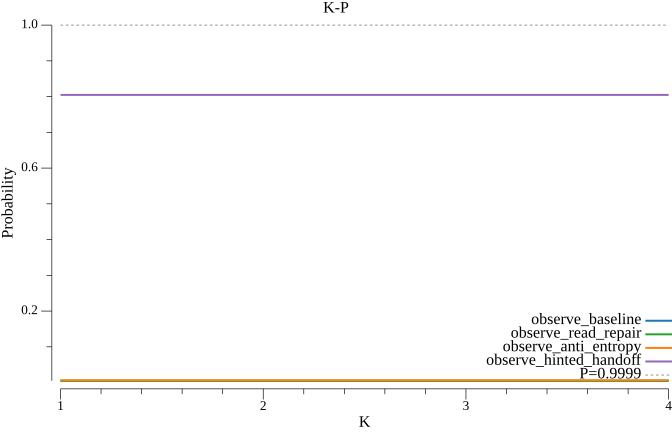

The table this chart was drawn from, first rows:
k, observe_baseline, observe_read_repair, observe_anti_entropy, observe_hinted_handoff
1, 0.004794, 0.005194, 0.006153, 0.8047
2, 0.004794, 0.005194, 0.006153, 0.8047
3, 0.004794, 0.005194, 0.006153, 0.8047
4, 0.004794, 0.005194, 0.006153, 0.8047
